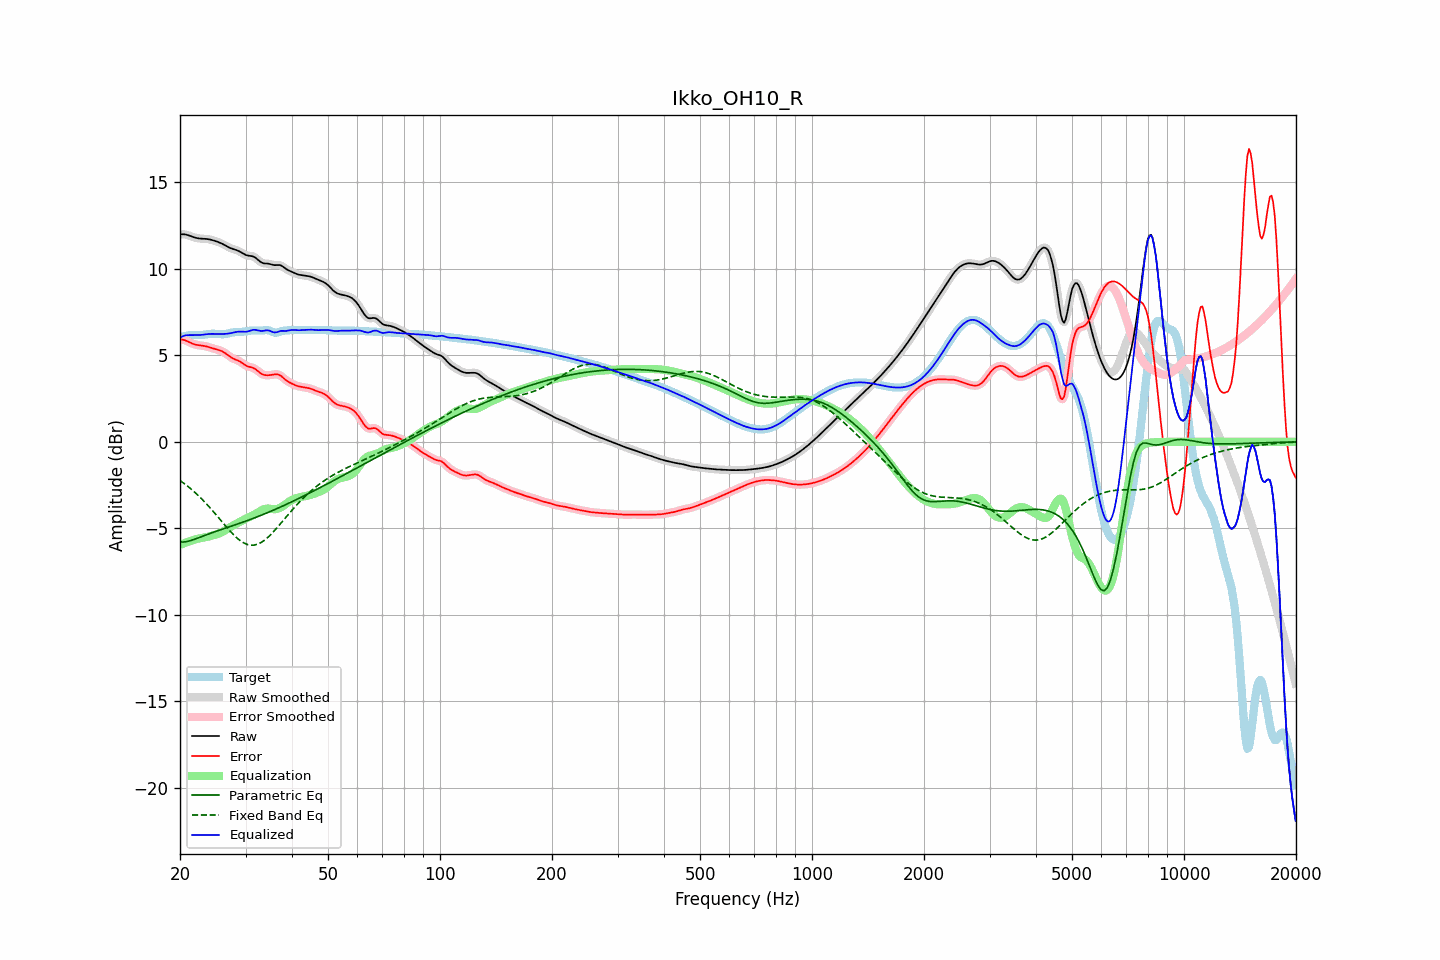

The data file committed next to this chart (first rows):
frequency, raw, error, smoothed, error_smoothed, equalization, parametric_eq, fixed_band_eq, equalized_raw, equalized_smoothed, target
20.00, 11.99, 5.92, 11.99, 5.92, -5.96, -5.80, -2.24, 6.03, 6.03, 6.07
20.20, 12.00, 5.92, 12.00, 5.92, -5.92, -5.79, -2.30, 6.08, 6.08, 6.08
20.40, 12.00, 5.90, 12.00, 5.90, -5.88, -5.79, -2.37, 6.12, 6.12, 6.10
20.61, 12.00, 5.88, 11.99, 5.87, -5.85, -5.78, -2.44, 6.15, 6.14, 6.12
20.81, 11.98, 5.84, 11.98, 5.84, -5.81, -5.77, -2.51, 6.16, 6.16, 6.14
21.02, 11.95, 5.80, 11.95, 5.80, -5.78, -5.75, -2.58, 6.17, 6.17, 6.15
21.23, 11.92, 5.75, 11.92, 5.75, -5.75, -5.73, -2.66, 6.17, 6.17, 6.17
21.44, 11.88, 5.71, 11.88, 5.71, -5.72, -5.70, -2.74, 6.17, 6.17, 6.17
21.66, 11.85, 5.67, 11.85, 5.67, -5.68, -5.67, -2.82, 6.17, 6.17, 6.18
21.87, 11.82, 5.64, 11.82, 5.64, -5.65, -5.64, -2.90, 6.17, 6.17, 6.18
22.09, 11.79, 5.61, 11.79, 5.61, -5.62, -5.60, -2.98, 6.17, 6.17, 6.18
22.31, 11.77, 5.60, 11.77, 5.60, -5.60, -5.57, -3.07, 6.17, 6.17, 6.18
22.54, 11.76, 5.58, 11.76, 5.58, -5.58, -5.53, -3.16, 6.17, 6.18, 6.18
22.76, 11.75, 5.57, 11.75, 5.57, -5.57, -5.50, -3.25, 6.18, 6.18, 6.18
22.99, 11.75, 5.56, 11.75, 5.56, -5.55, -5.46, -3.35, 6.19, 6.19, 6.19
23.22, 11.74, 5.55, 11.74, 5.54, -5.54, -5.42, -3.44, 6.20, 6.20, 6.20
23.45, 11.73, 5.53, 11.73, 5.53, -5.52, -5.39, -3.54, 6.22, 6.22, 6.21
23.69, 11.72, 5.50, 11.72, 5.50, -5.50, -5.35, -3.64, 6.23, 6.23, 6.22
23.92, 11.71, 5.47, 11.71, 5.47, -5.47, -5.32, -3.74, 6.24, 6.24, 6.24
24.16, 11.69, 5.44, 11.69, 5.44, -5.45, -5.29, -3.85, 6.24, 6.24, 6.25
24.40, 11.67, 5.42, 11.67, 5.42, -5.42, -5.25, -3.95, 6.24, 6.24, 6.25
24.65, 11.64, 5.39, 11.64, 5.39, -5.40, -5.22, -4.06, 6.24, 6.24, 6.25
24.89, 11.61, 5.36, 11.61, 5.36, -5.37, -5.19, -4.17, 6.24, 6.24, 6.25
25.14, 11.58, 5.34, 11.58, 5.34, -5.34, -5.16, -4.28, 6.24, 6.24, 6.24
25.39, 11.54, 5.31, 11.54, 5.31, -5.31, -5.12, -4.39, 6.23, 6.23, 6.23
25.65, 11.50, 5.28, 11.50, 5.28, -5.27, -5.09, -4.50, 6.23, 6.23, 6.22
25.91, 11.46, 5.24, 11.46, 5.24, -5.23, -5.06, -4.61, 6.23, 6.23, 6.22
26.16, 11.42, 5.20, 11.42, 5.20, -5.18, -5.03, -4.72, 6.24, 6.24, 6.22
26.43, 11.37, 5.14, 11.37, 5.14, -5.12, -5.00, -4.83, 6.24, 6.24, 6.23
26.69, 11.31, 5.07, 11.31, 5.07, -5.06, -4.97, -4.93, 6.25, 6.25, 6.25
26.96, 11.26, 5.00, 11.26, 5.00, -5.01, -4.94, -5.04, 6.26, 6.26, 6.27
27.23, 11.22, 4.93, 11.22, 4.93, -4.95, -4.91, -5.14, 6.27, 6.27, 6.29
27.50, 11.18, 4.87, 11.18, 4.87, -4.89, -4.87, -5.25, 6.29, 6.29, 6.31
27.77, 11.15, 4.82, 11.15, 4.82, -4.84, -4.84, -5.34, 6.31, 6.31, 6.33
28.05, 11.12, 4.78, 11.12, 4.78, -4.79, -4.81, -5.44, 6.33, 6.33, 6.34
28.33, 11.09, 4.75, 11.09, 4.74, -4.74, -4.78, -5.52, 6.35, 6.35, 6.34
28.62, 11.05, 4.71, 11.05, 4.70, -4.69, -4.75, -5.61, 6.37, 6.37, 6.35
28.90, 11.01, 4.66, 11.01, 4.66, -4.63, -4.71, -5.68, 6.37, 6.37, 6.35
29.19, 10.96, 4.60, 10.95, 4.60, -4.58, -4.68, -5.75, 6.37, 6.37, 6.36
29.48, 10.90, 4.53, 10.90, 4.53, -4.53, -4.65, -5.81, 6.37, 6.37, 6.36
29.78, 10.85, 4.47, 10.85, 4.47, -4.48, -4.62, -5.86, 6.36, 6.36, 6.38
30.08, 10.80, 4.41, 10.81, 4.41, -4.44, -4.58, -5.90, 6.36, 6.37, 6.39
30.38, 10.77, 4.37, 10.78, 4.37, -4.39, -4.55, -5.94, 6.38, 6.38, 6.41
30.68, 10.76, 4.34, 10.76, 4.34, -4.35, -4.51, -5.96, 6.41, 6.41, 6.42
30.99, 10.75, 4.32, 10.75, 4.32, -4.31, -4.48, -5.97, 6.44, 6.44, 6.43
31.30, 10.73, 4.29, 10.73, 4.29, -4.27, -4.44, -5.97, 6.47, 6.46, 6.44
31.61, 10.70, 4.25, 10.69, 4.25, -4.22, -4.41, -5.97, 6.48, 6.48, 6.44
31.93, 10.64, 4.20, 10.64, 4.19, -4.17, -4.37, -5.95, 6.47, 6.47, 6.44
32.24, 10.56, 4.13, 10.56, 4.13, -4.11, -4.34, -5.93, 6.45, 6.45, 6.44
32.57, 10.48, 4.05, 10.48, 4.05, -4.05, -4.30, -5.89, 6.43, 6.43, 6.43
32.89, 10.41, 3.98, 10.41, 3.98, -4.00, -4.26, -5.84, 6.41, 6.42, 6.43
33.22, 10.36, 3.92, 10.36, 3.92, -3.94, -4.23, -5.79, 6.41, 6.41, 6.44
33.55, 10.32, 3.88, 10.33, 3.88, -3.90, -4.19, -5.73, 6.42, 6.42, 6.44
33.89, 10.31, 3.86, 10.31, 3.86, -3.87, -4.15, -5.65, 6.44, 6.44, 6.46
34.23, 10.31, 3.85, 10.31, 3.85, -3.86, -4.11, -5.58, 6.45, 6.45, 6.46
34.57, 10.30, 3.85, 10.30, 3.85, -3.86, -4.07, -5.49, 6.44, 6.44, 6.45
34.92, 10.28, 3.86, 10.28, 3.86, -3.87, -4.03, -5.41, 6.41, 6.41, 6.42
35.27, 10.25, 3.87, 10.25, 3.87, -3.88, -3.99, -5.31, 6.37, 6.37, 6.38
35.62, 10.23, 3.89, 10.23, 3.89, -3.89, -3.95, -5.21, 6.34, 6.34, 6.34
35.97, 10.22, 3.90, 10.22, 3.90, -3.89, -3.91, -5.11, 6.32, 6.33, 6.31
... 635 more rows
